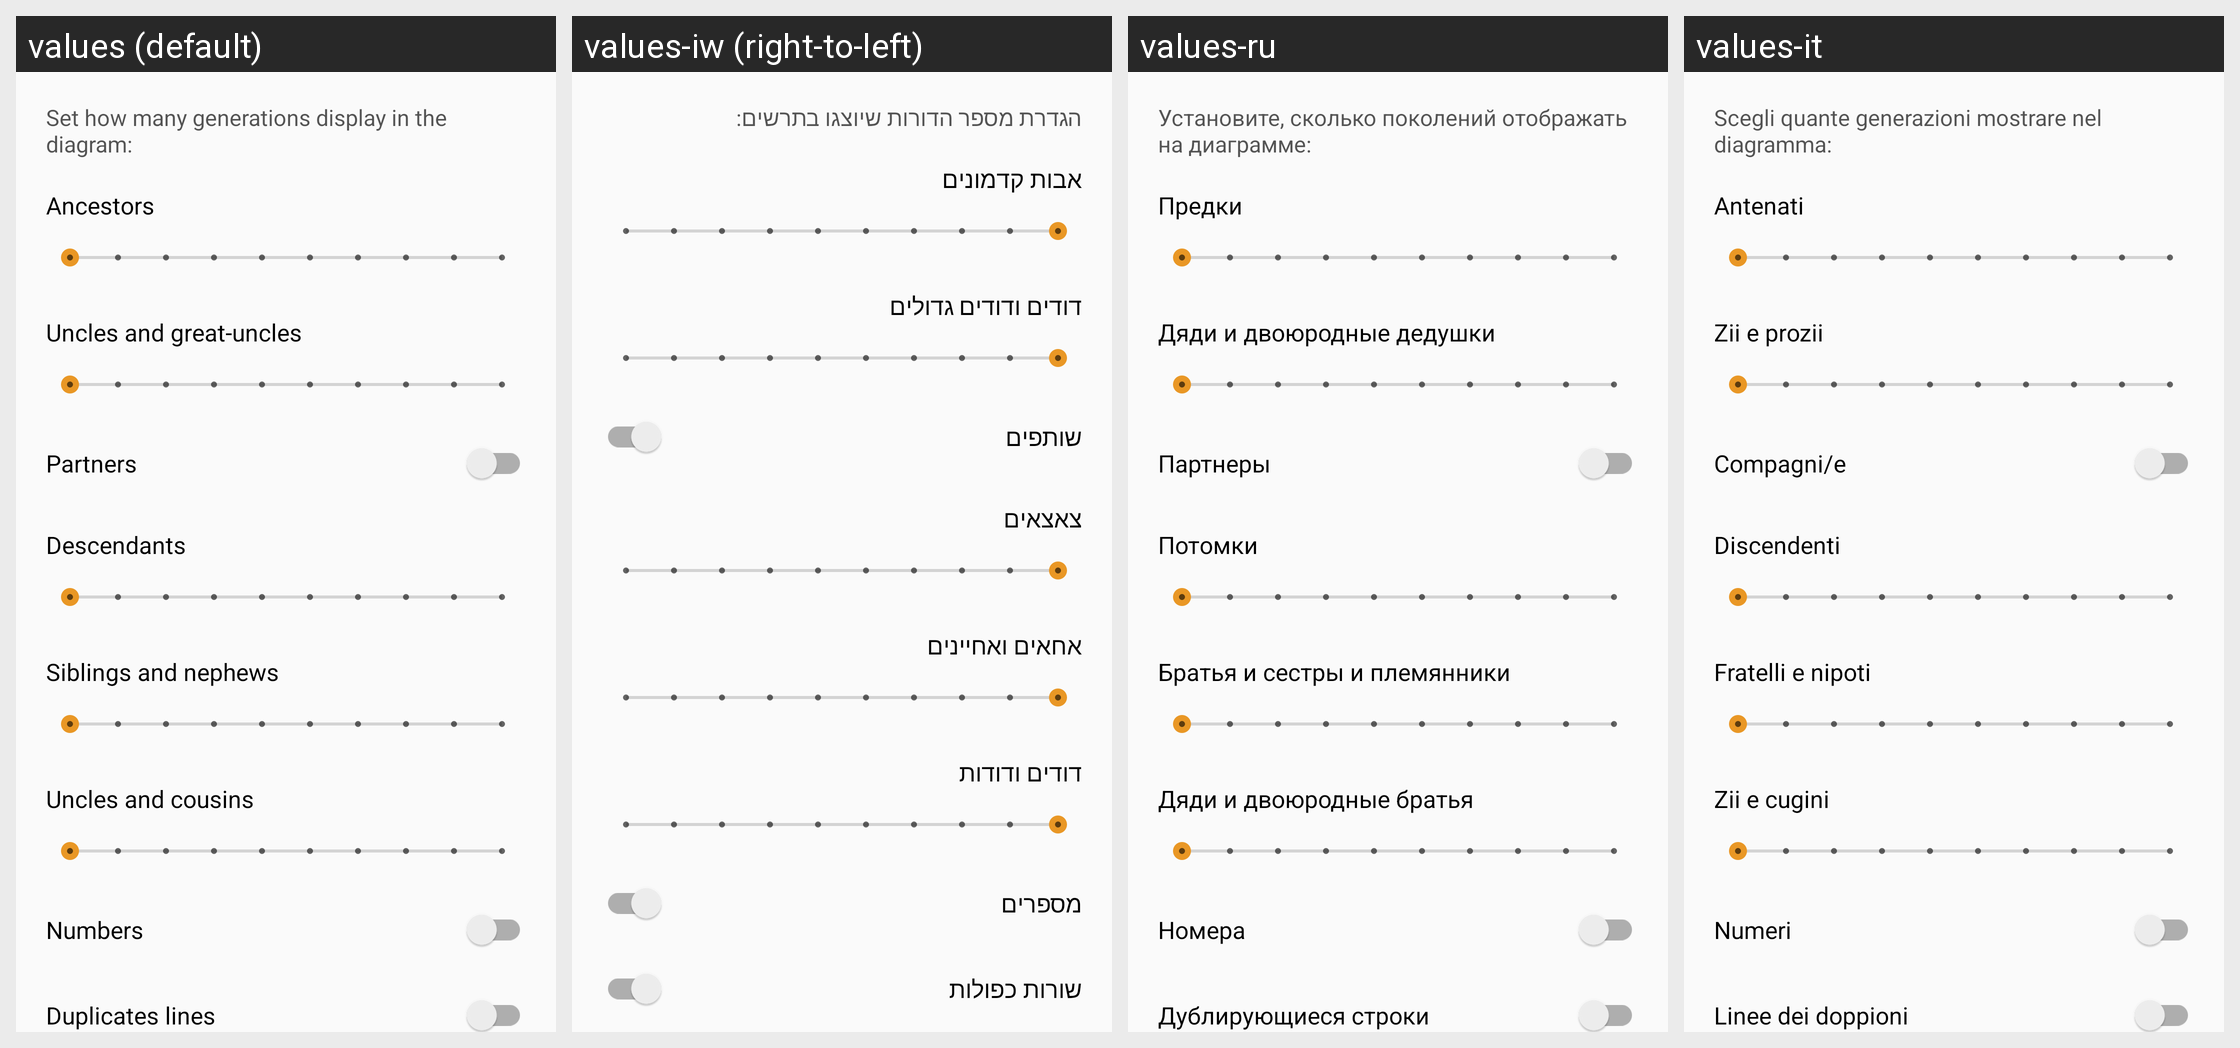

For this localized Android screen grid, give each drawn string resource with its value in every locale shown.
Android screen res/layout/diagram_settings_activity.xml rendered under 4 locales, left to right: values (default), values-iw (right-to-left), values-ru, values-it. Device: Nexus 5 (rendered at 1080×1920; each locale shown at half size, 540×960, under a caption strip naming it); theme AppTheme.NoActionBar.
Other locales in the repository, not shown: values-ar, values-bg, values-ckb, values-cs, values-da, values-de, values-el, values-eo, values-es, values-fa, values-fr, values-he, values-hr, values-hu, values-in, values-kn, values-lt, values-mr, values-nb, values-nb-rNO, values-nl, values-nl-rBE, values-ota, values-pa-rPK, values-pl, values-pt, values-pt-rAO, values-sk, values-sl, values-sr, values-sv, values-ta, values-ti, values-tr, values-uk, values-vi, values-zh, values-zh-rCN.
Strings drawn on this screen, with the default value and each locale's value (text and hints the layout hard-codes, and strings that could not be matched under every locale, appear in the picture but are not listed):

generations_display_diagram
  values: Set how many generations display in the diagram:
  values-iw: הגדרת מספר הדורות שיוצגו בתרשים:
  values-ru: Установите, сколько поколений отображать на диаграмме:
  values-it: Scegli quante generazioni mostrare nel diagramma:

ancestors
  values: Ancestors
  values-iw: אבות קדמונים
  values-ru: Предки
  values-it: Antenati

uncles_great_uncles
  values: Uncles and great-uncles
  values-iw: דודים ודודים גדולים
  values-ru: Дяди и двоюродные дедушки
  values-it: Zii e prozii

partners
  values: Partners
  values-iw: שותפים
  values-ru: Партнеры
  values-it: Compagni/e

descendants
  values: Descendants
  values-iw: צאצאים
  values-ru: Потомки
  values-it: Discendenti

siblings_nephews
  values: Siblings and nephews
  values-iw: אחאים ואחיינים
  values-ru: Братья и сестры и племянники
  values-it: Fratelli e nipoti

uncles_cousins
  values: Uncles and cousins
  values-iw: דודים ודודות
  values-ru: Дяди и двоюродные братья
  values-it: Zii e cugini

numbers
  values: Numbers
  values-iw: מספרים
  values-ru: Номера
  values-it: Numeri

duplicates_lines
  values: Duplicates lines
  values-iw: שורות כפולות
  values-ru: Дублирующиеся строки
  values-it: Linee dei doppioni
